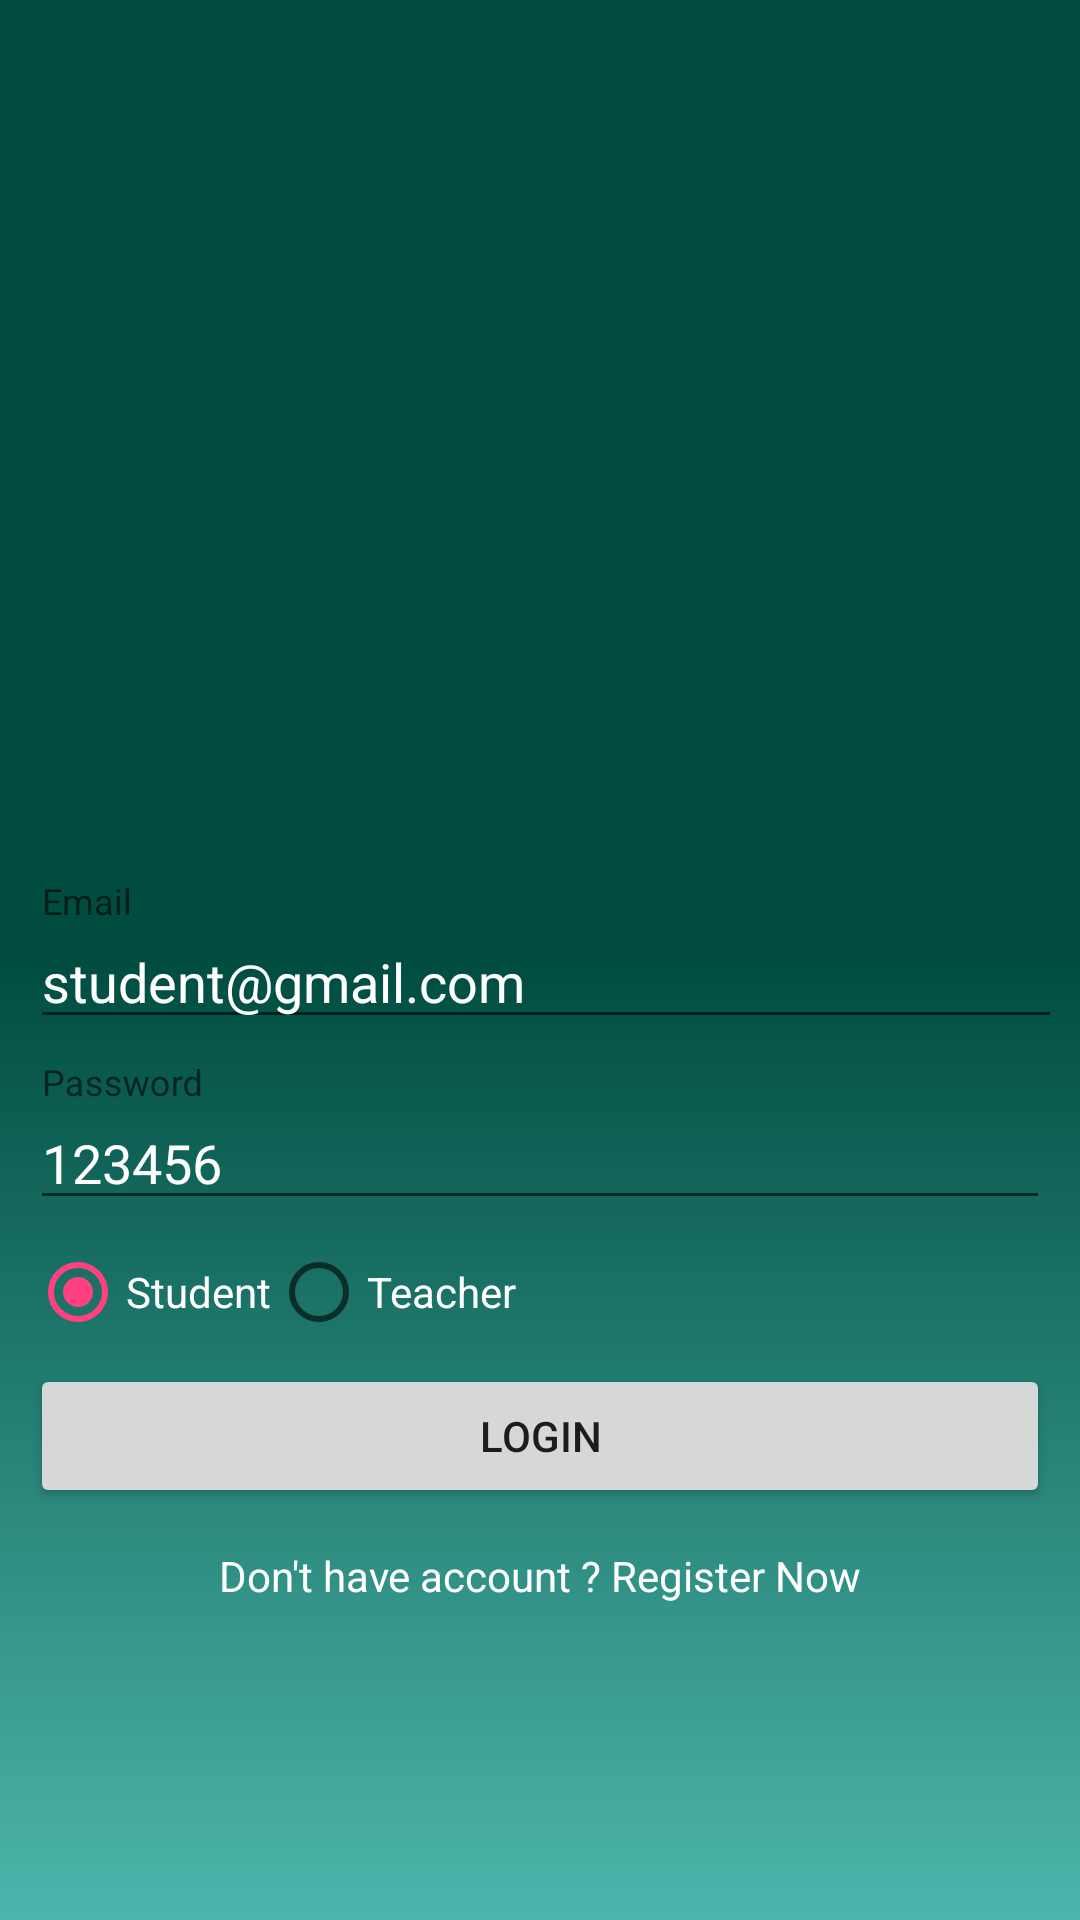

This screen was rendered from an Android layout file. Write that file and the resources it references.
<!-- AndroidManifest.xml: application theme AppThemeSplash -->
<!-- res/layout/dialogfragment_login.xml -->
<?xml version="1.0" encoding="utf-8"?>
<android.support.constraint.ConstraintLayout
    xmlns:android="http://schemas.android.com/apk/res/android"
    xmlns:app="http://schemas.android.com/apk/res-auto"
    android:layout_width="match_parent"
    android:layout_height="match_parent"
    android:padding="10dp"
    android:background="@drawable/splash_gradient_bg"
    >


    <android.support.v7.widget.AppCompatTextView
        android:id="@+id/textViewSkip"
        android:layout_width="wrap_content"
        android:layout_height="wrap_content"
        android:clickable="true"
        android:padding="5dp"
        android:text="Skip"
        android:visibility="gone"
        android:layout_marginTop="8dp"
        app:layout_constraintEnd_toEndOf="parent"
        app:layout_constraintStart_toStartOf="parent"
        android:textColor="@android:color/white"
        />

    <android.support.design.widget.TextInputLayout
        android:id="@+id/textInputLayoutEmail"
        android:layout_width="match_parent"
        android:layout_height="wrap_content"
        app:layout_constraintBottom_toBottomOf="parent"
        app:layout_constraintEnd_toEndOf="parent"
        app:layout_constraintTop_toTopOf="parent">

        <android.support.v7.widget.AppCompatEditText
            android:id="@+id/edittextEmailId"
            android:layout_width="414dp"
            android:maxLines="1"
            android:textColor="@android:color/white"
            android:imeOptions="actionNext"
            android:hint="@string/hint_email"
            android:text="student@gmail.com"
            android:layout_height="wrap_content" />

    </android.support.design.widget.TextInputLayout>

    <android.support.design.widget.TextInputLayout
        android:id="@+id/textInputLayoutPassword"
        android:layout_width="match_parent"
        android:layout_height="wrap_content"
        android:layout_marginTop="8dp"
        app:layout_constraintEnd_toEndOf="parent"
        app:layout_constraintStart_toStartOf="parent"
        app:layout_constraintTop_toBottomOf="@+id/textInputLayoutEmail">

        <android.support.v7.widget.AppCompatEditText
            android:id="@+id/edittextPassword"
            android:layout_width="match_parent"
            android:layout_height="wrap_content"
            android:maxLines="1"
            android:text="123456"
            android:textColor="@android:color/white"
            android:imeOptions="actionNext"
            android:hint="@string/hint_password"/>

    </android.support.design.widget.TextInputLayout>

    <RadioGroup
        android:id="@+id/radioGroupStudentTeacher"
        android:layout_width="match_parent"
        android:layout_height="wrap_content"
        android:orientation="horizontal"
        android:layout_marginTop="8dp"
        app:layout_constraintEnd_toEndOf="parent"
        app:layout_constraintStart_toStartOf="parent"
        app:layout_constraintTop_toBottomOf="@+id/textInputLayoutPassword"
        >

        <RadioButton
            android:id="@+id/radioStudent"
            android:layout_width="wrap_content"
            android:layout_height="wrap_content"
            android:text="@string/student"
            android:checked="true"
            android:textColor="@android:color/white"
            />

        <RadioButton
            android:id="@+id/radioTeacher"
            android:layout_width="wrap_content"
            android:layout_height="wrap_content"
            android:text="@string/teacher"
            android:textColor="@android:color/white"
            />

    </RadioGroup>


    <android.support.v7.widget.AppCompatButton
        android:id="@+id/buttonLogin"
        android:layout_width="match_parent"
        android:layout_height="wrap_content"
        android:layout_marginTop="8dp"
        android:text="@string/login"
        app:layout_constraintEnd_toEndOf="parent"
        app:layout_constraintStart_toStartOf="parent"
        app:layout_constraintTop_toBottomOf="@+id/radioGroupStudentTeacher"
        />

    <android.support.v7.widget.AppCompatTextView
        android:id="@+id/textViewDonthaveAccount"
        android:layout_width="wrap_content"
        android:layout_height="wrap_content"
        android:clickable="true"
        android:padding="5dp"
        android:text="@string/dont_have_account"
        android:layout_marginTop="8dp"
        app:layout_constraintEnd_toEndOf="parent"
        app:layout_constraintStart_toStartOf="parent"
        android:textColor="@android:color/white"
        app:layout_constraintTop_toBottomOf="@+id/buttonLogin"
        />



</android.support.constraint.ConstraintLayout>
<!-- resources referenced by this layout -->
<resources>
  <!-- drawable splash_gradient_bg (drawable-nodpi) -->
  <?xml version="1.0" encoding="UTF-8"?>
  <shape xmlns:android="http://schemas.android.com/apk/res/android" android:shape="rectangle" >
  
      <gradient
          android:angle="90"
          android:centerColor="@color/startcolor"
          android:endColor="@color/startcolor"
          android:startColor="@color/centercolor"
          android:type="linear" />
  
      <corners
          android:radius="0dp"/>
  
  </shape>
  <string name="dont_have_account">Don\'t have account ? Register Now</string>
  <string name="hint_email">Email</string>
  <string name="hint_password">Password</string>
  <string name="login">Login</string>
  <string name="student">Student</string>
  <string name="teacher">Teacher</string>
  <style name="AppThemeSplash" parent="Theme.AppCompat.Light.DarkActionBar">
          
          <item name="colorPrimary">@color/colorPrimary</item>
          <item name="colorPrimaryDark">@color/colorPrimaryDark</item>
          <item name="colorAccent">@color/colorAccent</item>
          
      </style>
  <color name="startcolor">#004D40</color>
  <color name="centercolor">#4DB6AC</color>
  <color name="colorPrimary">#009688</color>
  <color name="colorPrimaryDark">#004D40</color>
  <color name="colorAccent">#FF4081</color>
</resources>
